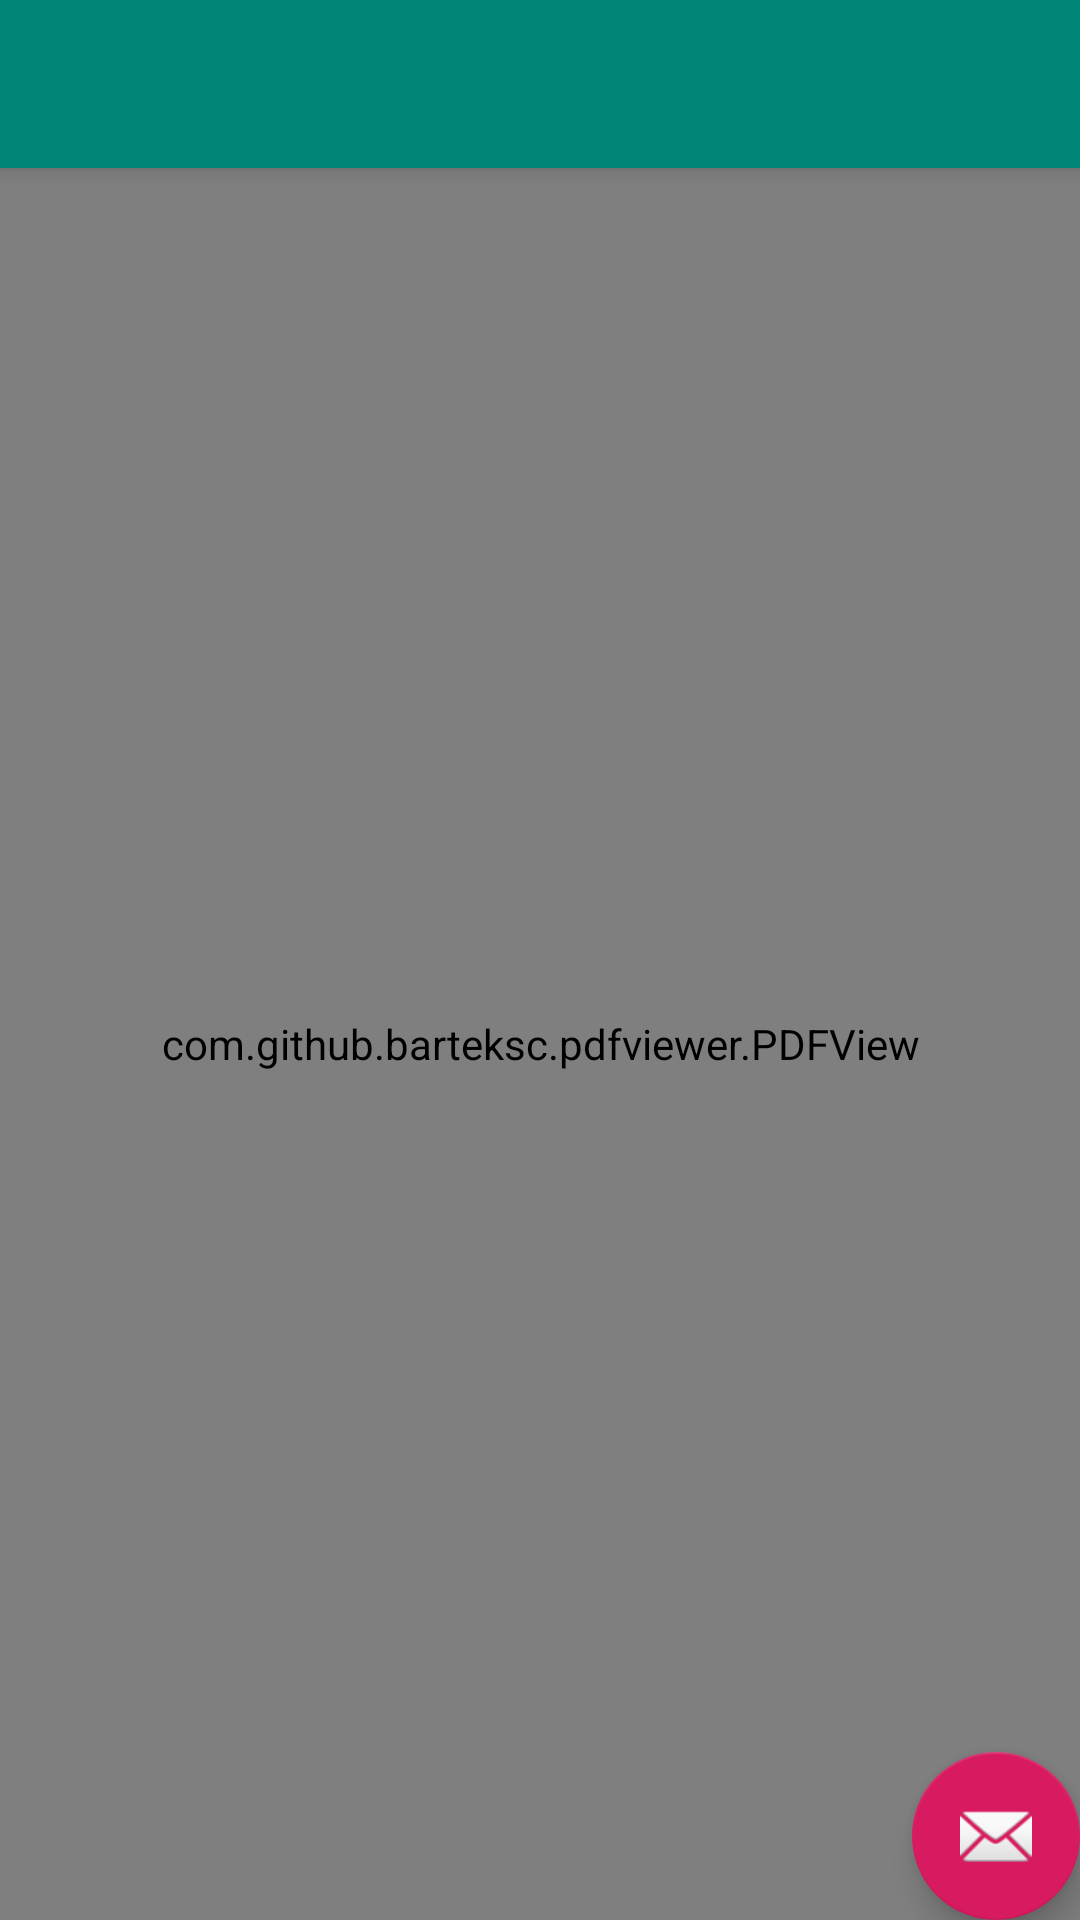

Produce the Android XML layout that renders to this screen, including the resource entries it uses.
<!-- AndroidManifest.xml: application theme AppTheme -->
<!-- res/layout/activity_pdf_page_open.xml -->
<?xml version="1.0" encoding="utf-8"?>
<androidx.coordinatorlayout.widget.CoordinatorLayout xmlns:android="http://schemas.android.com/apk/res/android"
    xmlns:app="http://schemas.android.com/apk/res-auto"
    xmlns:tools="http://schemas.android.com/tools"
    android:layout_width="match_parent"
    android:layout_height="match_parent"
    tools:context=".PdfPageOpen">

    <com.google.android.material.appbar.AppBarLayout
        android:layout_width="match_parent"
        android:layout_height="wrap_content"
        android:theme="@style/AppTheme.AppBarOverlay">

        <androidx.appcompat.widget.Toolbar
            android:id="@+id/toolbar"
            android:layout_width="match_parent"
            android:layout_height="?attr/actionBarSize"
            android:background="?attr/colorPrimary"
            app:popupTheme="@style/AppTheme.PopupOverlay" />

    </com.google.android.material.appbar.AppBarLayout>

    <include layout="@layout/content_pdf_page_open" />

    <com.google.android.material.floatingactionbutton.FloatingActionButton
        android:id="@+id/fab"
        android:layout_width="wrap_content"
        android:layout_height="wrap_content"
        android:layout_gravity="bottom|end"
        android:layout_margin="@dimen/fab_margin"
        app:srcCompat="@android:drawable/ic_dialog_email" />

</androidx.coordinatorlayout.widget.CoordinatorLayout>
<!-- res/layout/content_pdf_page_open.xml (included above) -->
<?xml version="1.0" encoding="utf-8"?>
<LinearLayout xmlns:android="http://schemas.android.com/apk/res/android"
    xmlns:app="http://schemas.android.com/apk/res-auto"
    xmlns:tools="http://schemas.android.com/tools"
    android:layout_width="match_parent"
    android:layout_height="match_parent"
    app:layout_behavior="@string/appbar_scrolling_view_behavior"
    tools:context=".PdfPageOpen"
    tools:showIn="@layout/activity_pdf_page_open"
    android:orientation="vertical">
    <com.github.barteksc.pdfviewer.PDFView
        android:layout_width="match_parent"
        android:layout_height="match_parent"
        android:id="@+id/pdfView"></com.github.barteksc.pdfviewer.PDFView>

</LinearLayout>
<!-- resources referenced by this layout -->
<resources>
  <style name="AppTheme.AppBarOverlay" parent="ThemeOverlay.AppCompat.Dark.ActionBar" />
  <style name="AppTheme.PopupOverlay" parent="ThemeOverlay.AppCompat.Light" />
  <style name="AppTheme" parent="Theme.AppCompat.Light.NoActionBar">
          
          <item name="colorPrimary">@color/colorPrimary</item>
          <item name="colorPrimaryDark">@color/colorPrimaryDark</item>
          <item name="colorAccent">@color/colorAccent</item>
      </style>
  <color name="colorPrimary">#008577</color>
  <color name="colorPrimaryDark">#0AA3A3</color>
  <color name="colorAccent">#D81B60</color>
</resources>
